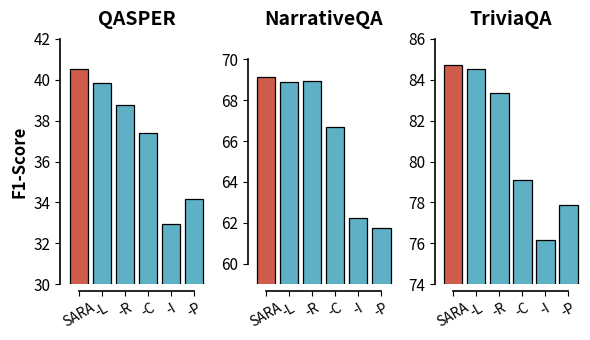

The matplotlib source for this figure: (Note: this script raises an exception after producing the figure.)
import matplotlib.pyplot as plt
import seaborn as sns
import math

results_f1 = {
    "QASPER": [40.55, 39.85, 38.75, 37.39, 32.95, 34.18],
    "NarrativeQA": [69.15, 68.87, 68.93, 66.67, 62.26, 61.75],
    "TriviaQA": [84.74, 84.55, 83.37, 79.12, 76.18, 77.87]
}
methods = ["SARA", "-L", "-R", "-C", "-I", "-P"]

colors = ["#E64B35"] + ["#4DBBD5"] * 5

fig, axes = plt.subplots(1, 3, figsize=(6, 3.5))
plt.subplots_adjust(wspace=0.25)

for idx, (dataset, scores) in enumerate(results_f1.items()):
    ax = axes[idx]
    
    sns.barplot(
        x=methods, 
        y=scores, 
        ax=ax, 
        palette=colors, 
        edgecolor='black', 
        linewidth=0.9
    )
    
    ax.set_title(dataset, fontsize=14, fontweight='bold', pad=10)
    
    ymin = math.floor(min(scores)) - 2
    ymax = math.ceil(max(scores)) + 1
    ax.set_ylim(ymin, ymax)
    
    if idx == 0:
        ax.set_ylabel("F1-Score", fontsize=12, fontweight='bold')
    else:
        ax.set_ylabel("")
        
    ax.set_xticks(range(len(methods)))
    ax.set_xticklabels(methods, fontweight='bold')
    ax.tick_params(axis='y', labelsize=11)
    ax.tick_params(axis='x', labelsize=10, labelrotation=30)
    
    # --- Trimming the Spines ---
    ax.spines['top'].set_visible(False)
    ax.spines['right'].set_visible(False)
    
    # Set spine width
    ax.spines['left'].set_linewidth(1.2)
    ax.spines['bottom'].set_linewidth(1.2)
    
    # 1. Get the actual y-ticks that are visible
    yticks = [t for t in ax.get_yticks() if t >= ymin and t <= ymax]
    
    # 2. Bound the left spine to exactly the min and max tick
    if yticks:
        ax.spines['left'].set_bounds(min(yticks), max(yticks))
        
    # 3. Bound the bottom spine to the first and last bar
    ax.spines['bottom'].set_bounds(0, len(methods) - 1)
    
    # Optional: Push the spines outward slightly (Tufte style)
    ax.spines['left'].set_position(('outward', 5))
    ax.spines['bottom'].set_position(('outward', 5))

plt.tight_layout()
plt.savefig('outputs/visual/ablation.pdf', dpi=300, bbox_inches='tight')
